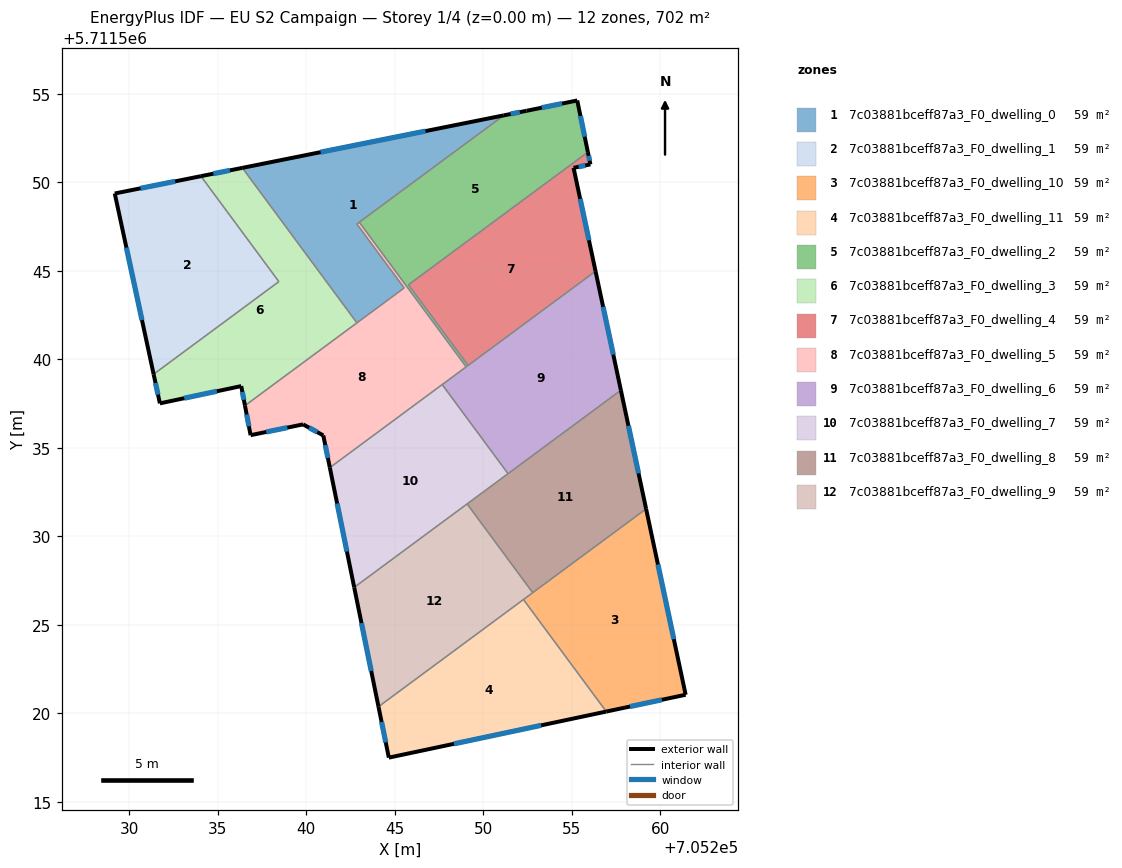
=== STOREY PLAN SPEC (per zone: floor XY polygon, exterior-wall plan segments, windows/doors) ===
zone 1: 7c03881bceff87a3_F0_dwelling_0  (58.5 m²)
  floor: (705251.16, 5711553.77) (705242.86, 5711547.64) (705245.53, 5711544.02) (705242.87, 5711542.05) (705236.39, 5711550.81)
  exterior wall: (705251.16, 5711553.77) – (705236.39, 5711550.81)  [15.1 m]
    window: (705246.74, 5711552.89) – (705240.81, 5711551.69)  [7.3 m²]
  interior walls: 5
zone 2: 7c03881bceff87a3_F0_dwelling_1  (58.5 m²)
  floor: (705234.05, 5711550.34) (705238.46, 5711544.38) (705231.38, 5711539.15) (705229.19, 5711549.36)
  exterior wall: (705229.19, 5711549.36) – (705231.38, 5711539.15)  [10.4 m]
    window: (705229.84, 5711546.30) – (705230.72, 5711542.21)  [5.0 m²]
  exterior wall: (705234.05, 5711550.34) – (705229.19, 5711549.36)  [5.0 m]
    window: (705232.60, 5711550.05) – (705230.64, 5711549.65)  [2.4 m²]
  interior walls: 2
zone 3: 7c03881bceff87a3_F0_dwelling_10  (58.5 m²)
  floor: (705259.20, 5711531.54) (705261.44, 5711521.04) (705256.95, 5711520.09) (705252.27, 5711526.42)
  exterior wall: (705256.95, 5711520.09) – (705261.44, 5711521.04)  [4.6 m]
    window: (705258.29, 5711520.38) – (705260.09, 5711520.76)  [2.2 m²]
  exterior wall: (705261.44, 5711521.04) – (705259.20, 5711531.54)  [10.7 m]
    window: (705260.77, 5711524.19) – (705259.87, 5711528.40)  [5.2 m²]
  interior walls: 3
zone 4: 7c03881bceff87a3_F0_dwelling_11  (58.5 m²)
  floor: (705252.27, 5711526.42) (705256.95, 5711520.09) (705244.67, 5711517.49) (705244.08, 5711520.37)
  exterior wall: (705244.67, 5711517.49) – (705256.95, 5711520.09)  [12.6 m]
    window: (705248.35, 5711518.27) – (705253.28, 5711519.31)  [6.1 m²]
  exterior wall: (705244.08, 5711520.37) – (705244.67, 5711517.49)  [2.9 m]
    window: (705244.26, 5711519.51) – (705244.49, 5711518.35)  [1.4 m²]
  interior walls: 2
zone 5: 7c03881bceff87a3_F0_dwelling_2  (58.5 m²)
  floor: (705255.31, 5711554.62) (705255.91, 5711551.70) (705245.78, 5711544.20) (705249.15, 5711539.65) (705249.04, 5711539.57) (705243.00, 5711547.74) (705251.16, 5711553.77) (705252.45, 5711554.03)
  exterior wall: (705255.31, 5711554.62) – (705252.45, 5711554.03)  [2.9 m]
    window: (705254.46, 5711554.44) – (705253.31, 5711554.21)  [1.4 m²]
  exterior wall: (705255.91, 5711551.70) – (705255.31, 5711554.62)  [3.0 m]
    window: (705255.73, 5711552.57) – (705255.49, 5711553.74)  [1.4 m²]
  exterior wall: (705252.45, 5711554.03) – (705251.16, 5711553.77)  [1.3 m]
    window: (705252.07, 5711553.95) – (705251.55, 5711553.85)  [0.6 m²]
  interior walls: 5
zone 6: 7c03881bceff87a3_F0_dwelling_3  (58.5 m²)
  floor: (705236.39, 5711550.81) (705242.87, 5711542.05) (705236.54, 5711537.38) (705236.33, 5711538.48) (705231.73, 5711537.50) (705231.38, 5711539.15) (705238.46, 5711544.38) (705234.05, 5711550.34)
  exterior wall: (705231.38, 5711539.15) – (705231.73, 5711537.50)  [1.7 m]
    window: (705231.49, 5711538.66) – (705231.63, 5711538.00)  [0.8 m²]
  exterior wall: (705236.39, 5711550.81) – (705234.05, 5711550.34)  [2.4 m]
    window: (705235.69, 5711550.67) – (705234.75, 5711550.48)  [1.2 m²]
  exterior wall: (705236.33, 5711538.48) – (705236.54, 5711537.38)  [1.1 m]
    window: (705236.39, 5711538.15) – (705236.48, 5711537.71)  [0.5 m²]
  exterior wall: (705231.73, 5711537.50) – (705236.33, 5711538.48)  [4.7 m]
    window: (705233.11, 5711537.80) – (705234.95, 5711538.19)  [2.3 m²]
  interior walls: 4
zone 7: 7c03881bceff87a3_F0_dwelling_4  (58.5 m²)
  floor: (705255.91, 5711551.70) (705256.06, 5711551.00) (705255.10, 5711550.81) (705256.35, 5711544.97) (705249.15, 5711539.65) (705245.78, 5711544.20)
  exterior wall: (705256.06, 5711551.00) – (705255.91, 5711551.70)  [0.7 m]
    window: (705256.01, 5711551.21) – (705255.96, 5711551.49)  [0.3 m²]
  exterior wall: (705255.10, 5711550.81) – (705256.06, 5711551.00)  [1.0 m]
    window: (705255.39, 5711550.87) – (705255.77, 5711550.95)  [0.5 m²]
  exterior wall: (705256.35, 5711544.97) – (705255.10, 5711550.81)  [6.0 m]
    window: (705255.97, 5711546.72) – (705255.48, 5711549.06)  [2.9 m²]
  interior walls: 3
zone 8: 7c03881bceff87a3_F0_dwelling_5  (58.5 m²)
  floor: (705245.53, 5711544.02) (705242.86, 5711547.64) (705243.00, 5711547.74) (705249.04, 5711539.57) (705241.34, 5711533.87) (705240.97, 5711535.69) (705239.82, 5711536.32) (705236.86, 5711535.71) (705236.54, 5711537.38)
  exterior wall: (705236.86, 5711535.71) – (705239.82, 5711536.32)  [3.0 m]
    window: (705237.75, 5711535.89) – (705238.94, 5711536.13)  [1.5 m²]
  exterior wall: (705236.54, 5711537.38) – (705236.86, 5711535.71)  [1.7 m]
    window: (705236.64, 5711536.88) – (705236.76, 5711536.21)  [0.8 m²]
  exterior wall: (705240.97, 5711535.69) – (705241.34, 5711533.87)  [1.9 m]
    window: (705241.08, 5711535.15) – (705241.23, 5711534.42)  [0.9 m²]
  exterior wall: (705239.82, 5711536.32) – (705240.97, 5711535.69)  [1.3 m]
    window: (705240.16, 5711536.13) – (705240.62, 5711535.88)  [0.6 m²]
  interior walls: 7
zone 9: 7c03881bceff87a3_F0_dwelling_6  (58.5 m²)
  floor: (705256.35, 5711544.97) (705257.78, 5711538.25) (705251.40, 5711533.53) (705247.68, 5711538.57)
  exterior wall: (705257.78, 5711538.25) – (705256.35, 5711544.97)  [6.9 m]
    window: (705257.35, 5711540.26) – (705256.77, 5711542.96)  [3.3 m²]
  interior walls: 5
zone 10: 7c03881bceff87a3_F0_dwelling_7  (58.5 m²)
  floor: (705247.68, 5711538.57) (705251.40, 5711533.53) (705242.71, 5711527.11) (705241.34, 5711533.87)
  exterior wall: (705241.34, 5711533.87) – (705242.71, 5711527.11)  [6.9 m]
    window: (705241.75, 5711531.85) – (705242.30, 5711529.13)  [3.3 m²]
  interior walls: 4
zone 11: 7c03881bceff87a3_F0_dwelling_8  (58.5 m²)
  floor: (705257.78, 5711538.25) (705259.20, 5711531.54) (705252.80, 5711526.81) (705249.09, 5711531.82)
  exterior wall: (705259.20, 5711531.54) – (705257.78, 5711538.25)  [6.9 m]
    window: (705258.78, 5711533.55) – (705258.20, 5711536.24)  [3.3 m²]
  interior walls: 4
zone 12: 7c03881bceff87a3_F0_dwelling_9  (58.5 m²)
  floor: (705249.09, 5711531.82) (705252.80, 5711526.81) (705244.08, 5711520.37) (705242.71, 5711527.11)
  exterior wall: (705242.71, 5711527.11) – (705244.08, 5711520.37)  [6.9 m]
    window: (705243.12, 5711525.09) – (705243.67, 5711522.39)  [3.3 m²]
  interior walls: 4

=== DERIVED (storey summary) ===
Building: EU S2 Campaign
Storey: 1 of 4  (floor level z = 0.00 m)
Storey gross floor area: 702.1 m²
Zones on this storey: 12
  - 7c03881bceff87a3_F0_dwelling_0: floor 58.5 m²; exterior wall 15.1 m (45.2 m²); 1 window(s) 7.3 m²; WWR 16.1%
  - 7c03881bceff87a3_F0_dwelling_1: floor 58.5 m²; exterior wall 15.4 m (46.2 m²); 2 window(s) 7.4 m²; WWR 16.1%
  - 7c03881bceff87a3_F0_dwelling_10: floor 58.5 m²; exterior wall 15.3 m (46.0 m²); 2 window(s) 7.4 m²; WWR 16.1%
  - 7c03881bceff87a3_F0_dwelling_11: floor 58.5 m²; exterior wall 15.5 m (46.5 m²); 2 window(s) 7.5 m²; WWR 16.1%
  - 7c03881bceff87a3_F0_dwelling_2: floor 58.5 m²; exterior wall 7.2 m (21.6 m²); 3 window(s) 3.5 m²; WWR 16.1%
  - 7c03881bceff87a3_F0_dwelling_3: floor 58.5 m²; exterior wall 9.9 m (29.7 m²); 4 window(s) 4.8 m²; WWR 16.1%
  - 7c03881bceff87a3_F0_dwelling_4: floor 58.5 m²; exterior wall 7.6 m (22.9 m²); 3 window(s) 3.7 m²; WWR 16.1%
  - 7c03881bceff87a3_F0_dwelling_5: floor 58.5 m²; exterior wall 7.9 m (23.7 m²); 4 window(s) 3.8 m²; WWR 16.1%
  - 7c03881bceff87a3_F0_dwelling_6: floor 58.5 m²; exterior wall 6.9 m (20.6 m²); 1 window(s) 3.3 m²; WWR 16.1%
  - 7c03881bceff87a3_F0_dwelling_7: floor 58.5 m²; exterior wall 6.9 m (20.7 m²); 1 window(s) 3.3 m²; WWR 16.1%
  - 7c03881bceff87a3_F0_dwelling_8: floor 58.5 m²; exterior wall 6.9 m (20.6 m²); 1 window(s) 3.3 m²; WWR 16.1%
  - 7c03881bceff87a3_F0_dwelling_9: floor 58.5 m²; exterior wall 6.9 m (20.6 m²); 1 window(s) 3.3 m²; WWR 16.1%
Zone adjacency (shared interzone walls):
  - 7c03881bceff87a3_F0_dwelling_0 ↔ 7c03881bceff87a3_F0_dwelling_2
  - 7c03881bceff87a3_F0_dwelling_0 ↔ 7c03881bceff87a3_F0_dwelling_3
  - 7c03881bceff87a3_F0_dwelling_0 ↔ 7c03881bceff87a3_F0_dwelling_5
  - 7c03881bceff87a3_F0_dwelling_1 ↔ 7c03881bceff87a3_F0_dwelling_3
  - 7c03881bceff87a3_F0_dwelling_10 ↔ 7c03881bceff87a3_F0_dwelling_11
  - 7c03881bceff87a3_F0_dwelling_10 ↔ 7c03881bceff87a3_F0_dwelling_8
  - 7c03881bceff87a3_F0_dwelling_10 ↔ 7c03881bceff87a3_F0_dwelling_9
  - 7c03881bceff87a3_F0_dwelling_11 ↔ 7c03881bceff87a3_F0_dwelling_9
  - 7c03881bceff87a3_F0_dwelling_2 ↔ 7c03881bceff87a3_F0_dwelling_4
  - 7c03881bceff87a3_F0_dwelling_2 ↔ 7c03881bceff87a3_F0_dwelling_5
  - 7c03881bceff87a3_F0_dwelling_2 ↔ 7c03881bceff87a3_F0_dwelling_6
  - 7c03881bceff87a3_F0_dwelling_3 ↔ 7c03881bceff87a3_F0_dwelling_5
  - 7c03881bceff87a3_F0_dwelling_4 ↔ 7c03881bceff87a3_F0_dwelling_6
  - 7c03881bceff87a3_F0_dwelling_5 ↔ 7c03881bceff87a3_F0_dwelling_6
  - 7c03881bceff87a3_F0_dwelling_5 ↔ 7c03881bceff87a3_F0_dwelling_7
  - 7c03881bceff87a3_F0_dwelling_6 ↔ 7c03881bceff87a3_F0_dwelling_7
  - 7c03881bceff87a3_F0_dwelling_6 ↔ 7c03881bceff87a3_F0_dwelling_8
  - 7c03881bceff87a3_F0_dwelling_7 ↔ 7c03881bceff87a3_F0_dwelling_8
  - 7c03881bceff87a3_F0_dwelling_7 ↔ 7c03881bceff87a3_F0_dwelling_9
  - 7c03881bceff87a3_F0_dwelling_8 ↔ 7c03881bceff87a3_F0_dwelling_9